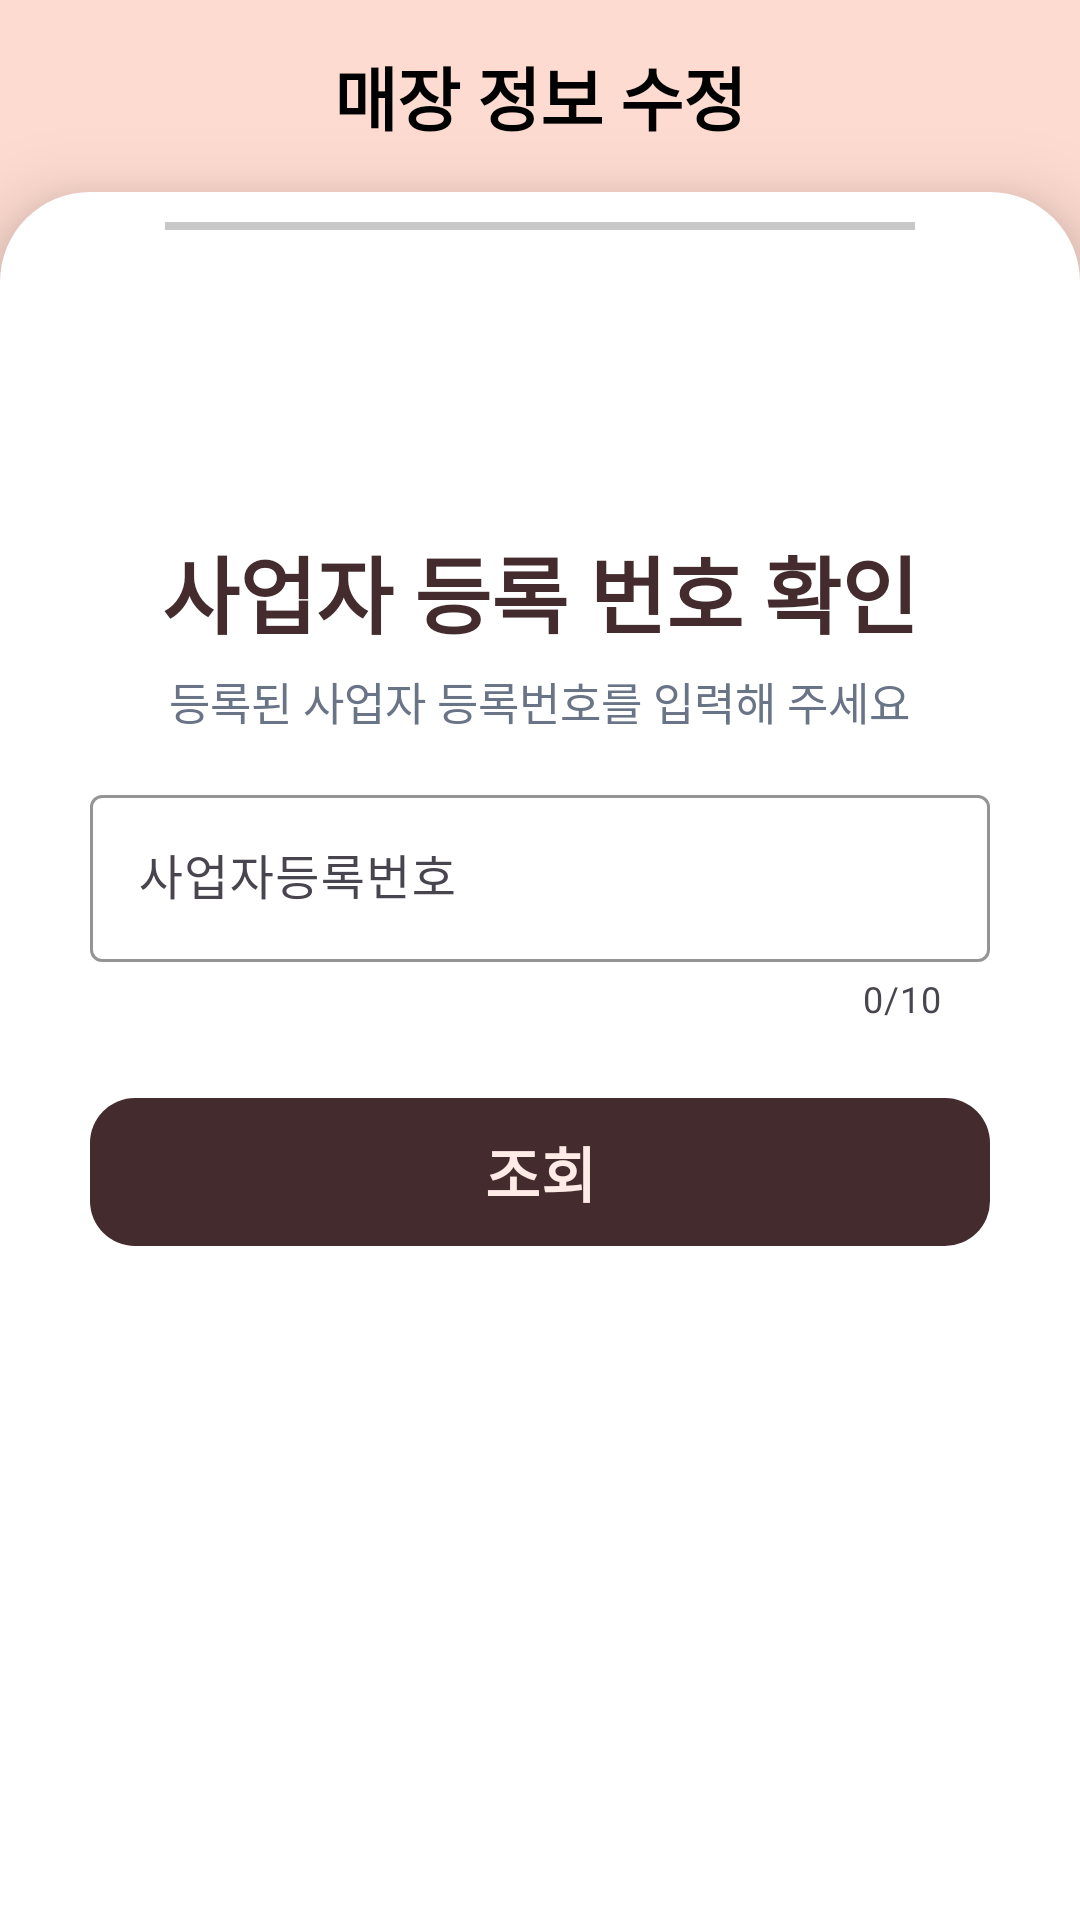

Layout XML and referenced resources for this Android screen:
<!-- AndroidManifest.xml: application theme Theme.CloudBridge -->
<!-- res/layout/fragment_update1.xml -->
<?xml version="1.0" encoding="utf-8"?>
<LinearLayout xmlns:android="http://schemas.android.com/apk/res/android"
    xmlns:app="http://schemas.android.com/apk/res-auto"
    xmlns:tools="http://schemas.android.com/tools"
    android:layout_width="match_parent"
    android:layout_height="match_parent"
    android:background="@color/shrine_pink_100"
    android:layout_gravity="center_vertical"
    android:orientation="vertical">

    <com.google.android.material.appbar.MaterialToolbar
        android:id="@+id/materialToolbar"
        android:layout_width="match_parent"
        android:layout_height="wrap_content"
        android:background="@color/shrine_pink_100"
        android:minHeight="?attr/actionBarSize"
        app:navigationIcon="@drawable/arrow_back_24px"
        android:theme="?attr/actionBarTheme" >

        <TextView
            android:layout_width="wrap_content"
            android:layout_height="wrap_content"
            android:layout_gravity="center"
            android:text="매장 정보 수정"
            android:textSize="23sp"
            android:fontFamily="@font/binggrae_bold"
            android:textColor="@android:color/black"
            android:textStyle="bold" />

    </com.google.android.material.appbar.MaterialToolbar>


    <LinearLayout
        android:layout_width="match_parent"
        android:layout_height="match_parent"
        android:background="@drawable/registactivity_top_round"
        android:elevation="15dp"
        android:gravity="center_horizontal"
        android:orientation="vertical">

        <View
            android:layout_width="250dp"
            android:layout_height="2.5dp"
            android:layout_marginTop="10dp"
            android:background="#c8c8c8" />

        <LinearLayout
            android:id="@+id/inputContainer"
            android:layout_width="wrap_content"
            android:layout_height="wrap_content"
            android:layout_marginTop="100dp"
            android:layout_marginBottom="5dp"
            android:gravity="center"
            android:orientation="vertical">

            <TextView
                android:layout_width="wrap_content"
                android:layout_height="wrap_content"
                android:text="사업자 등록 번호 확인"
                android:textColor="@color/shrine_pink_900"
                android:fontFamily="@font/binggrae_bold"
                android:textSize="28sp"
                android:textStyle="bold" />

            <TextView
                android:layout_width="wrap_content"
                android:layout_height="wrap_content"
                android:layout_marginTop="5sp"
                android:text="등록된 사업자 등록번호를 입력해 주세요"
                android:textColor="#6A7487"
                android:textSize="15sp" />


            <com.google.android.material.textfield.TextInputLayout
                android:id="@+id/cpr_Layout"
                android:layout_width="300dp"
                android:layout_height="wrap_content"
                android:layout_marginTop="15dp"
                app:boxStrokeColor="@color/blue_grey"
                app:counterEnabled="true"
                app:counterMaxLength="10"
                app:helperTextTextColor="@color/orange_red">

                <com.google.android.material.textfield.TextInputEditText
                    android:id="@+id/cpr_edit"
                    android:layout_width="match_parent"
                    android:layout_height="wrap_content"
                    android:hint="사업자등록번호"
                    android:inputType="number" />

            </com.google.android.material.textfield.TextInputLayout>

            <com.google.android.material.button.MaterialButton
                android:id="@+id/searchButton"
                android:layout_width="match_parent"
                android:layout_height="wrap_content"
                android:layout_marginTop="25dp"
                android:layout_marginBottom="10dp"
                android:background="@drawable/search_btn"
                android:text="조회"
                android:textColor="@color/shrine_pink_50"
                android:fontFamily="@font/binggrae_bold"
                android:textSize="20sp"
                android:textStyle="bold" />

        </LinearLayout>
    </LinearLayout>
</LinearLayout>
<!-- resources referenced by this layout -->
<resources>
  <color name="blue_grey">#95A2AF</color>
  <color name="orange_red">#F93F22</color>
  <color name="shrine_pink_100">#FEDBD0</color>
  <color name="shrine_pink_50">#FEEAE6</color>
  <color name="shrine_pink_900">#442C2E</color>
  <!-- drawable registactivity_top_round (drawable) -->
  <?xml version="1.0" encoding="utf-8"?>
  <shape xmlns:android="http://schemas.android.com/apk/res/android"
      android:shape="rectangle"
      >
  
      <solid
          android:color="@color/white"/>
  
      <corners
          android:topLeftRadius="30dp"
          android:topRightRadius="30dp"/>
  
  </shape>
  <!-- drawable search_btn (drawable) -->
  <?xml version="1.0" encoding="utf-8"?>
  <shape xmlns:android="http://schemas.android.com/apk/res/android"
      android:shape="rectangle">
      <corners
          android:radius="15dp"/>
      <solid
          android:color="@color/shrine_pink_100"/>
  </shape>
  <style name="Theme.CloudBridge" parent="Base.Theme.CloudBridge" />
  <color name="white">#FFFFFFFF</color>
  <style name="Base.Theme.CloudBridge" parent="Theme.Material3.DayNight.NoActionBar">
          
          <item name="colorPrimary">@color/shrine_pink_900</item>
          <item name="android:statusBarColor">@android:color/transparent</item>
          <item name="android:windowLightStatusBar">true</item>
          
          <item name="windowActionBar">false</item>
          <item name="windowNoTitle">true</item>
      </style>
</resources>
